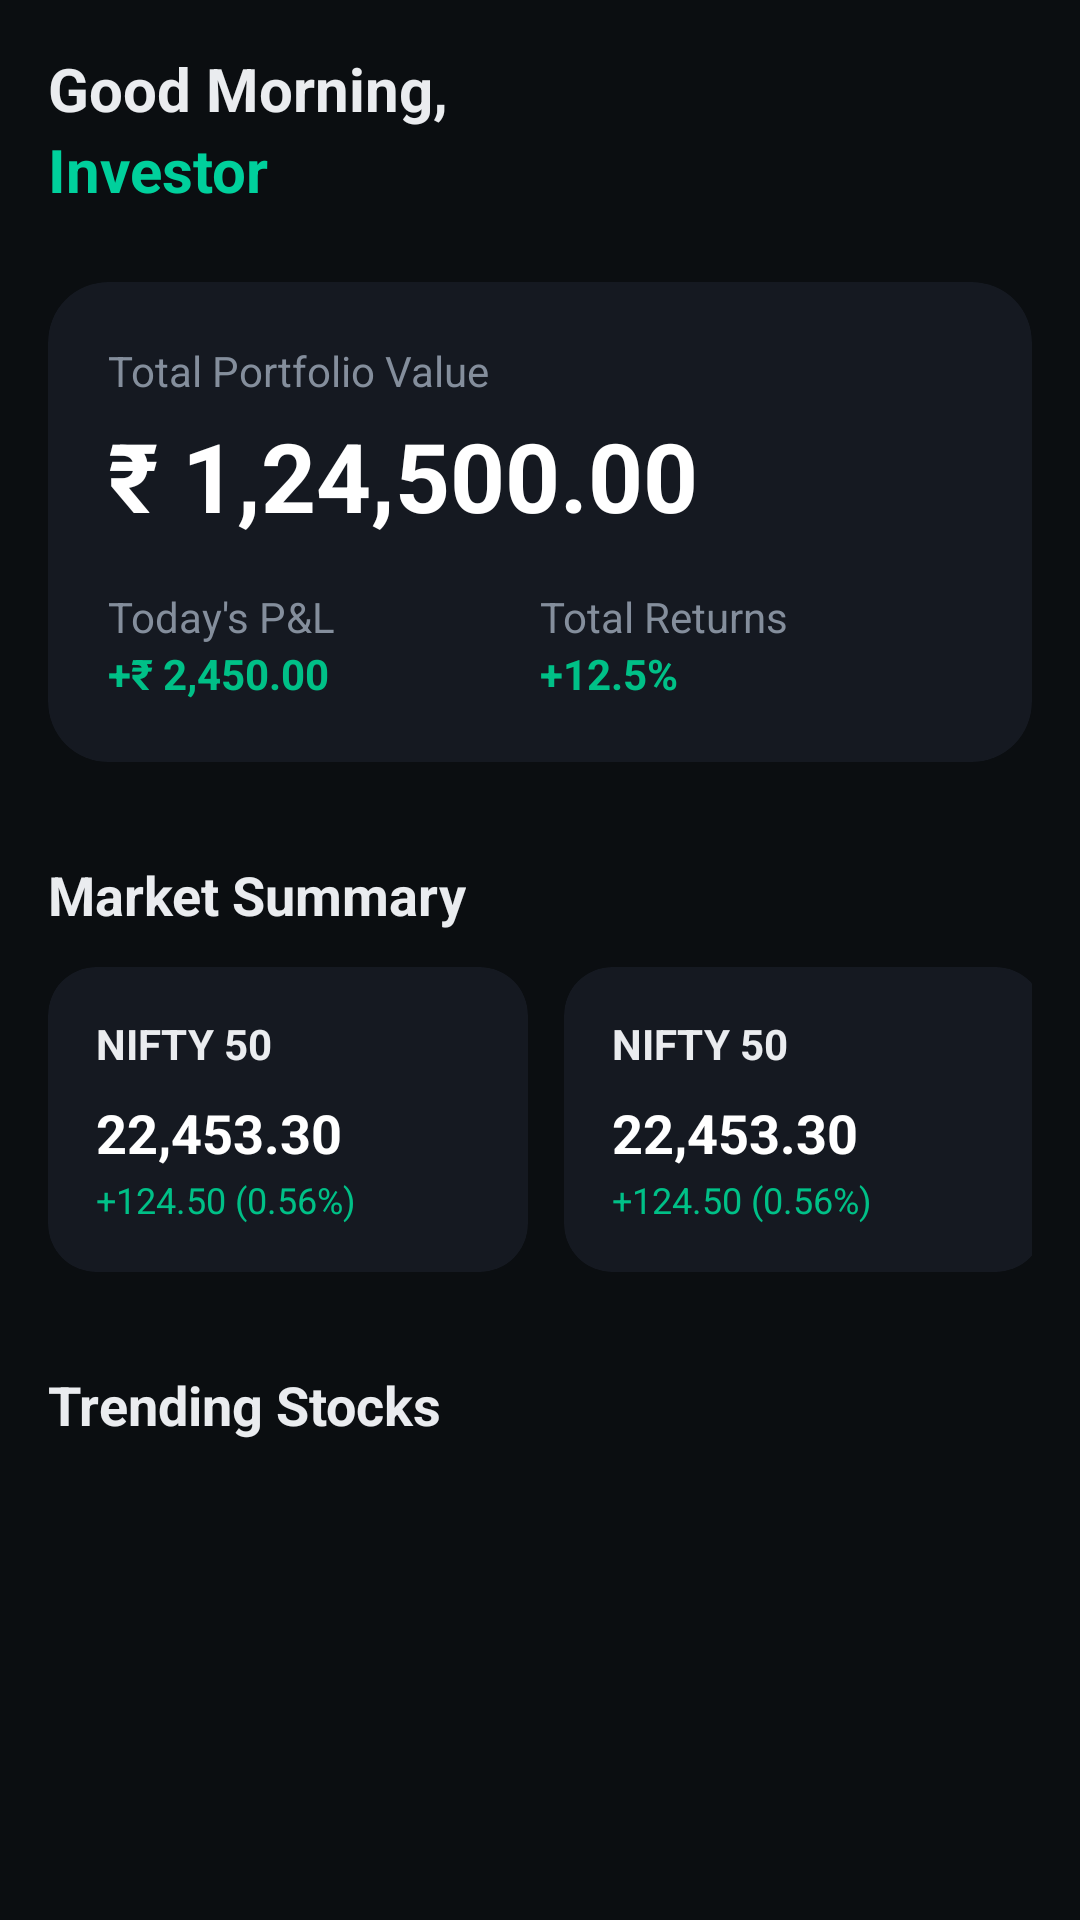

Produce the Android XML layout that renders to this screen, including the resource entries it uses.
<!-- AndroidManifest.xml: application theme Theme.Paisa -->
<!-- res/layout/fragment_home.xml -->
<?xml version="1.0" encoding="utf-8"?>
<androidx.core.widget.NestedScrollView xmlns:android="http://schemas.android.com/apk/res/android"
    xmlns:app="http://schemas.android.com/apk/res-auto"
    android:layout_width="match_parent"
    android:layout_height="match_parent"
    android:background="@color/background">

    <LinearLayout
        android:layout_width="match_parent"
        android:layout_height="wrap_content"
        android:orientation="vertical"
        android:padding="16dp">

        <TextView
            style="@style/TextStyle.Title"
            android:layout_width="wrap_content"
            android:layout_height="wrap_content"
            android:text="Good Morning," />

        <TextView
            android:id="@+id/tv_username"
            style="@style/TextStyle.Title"
            android:layout_width="wrap_content"
            android:layout_height="wrap_content"
            android:text="Investor"
            android:textColor="@color/primary" />

        
        <androidx.cardview.widget.CardView
            android:layout_width="match_parent"
            android:layout_height="wrap_content"
            android:layout_marginTop="24dp"
            app:cardCornerRadius="20dp"
            app:cardElevation="0dp"
            android:backgroundTint="@color/surface">

            <LinearLayout
                android:layout_width="match_parent"
                android:layout_height="wrap_content"
                android:orientation="vertical"
                android:padding="20dp">

                <TextView
                    style="@style/TextStyle.Body"
                    android:layout_width="wrap_content"
                    android:layout_height="wrap_content"
                    android:text="Total Portfolio Value" />

                <TextView
                    android:id="@+id/tv_total_value"
                    android:layout_width="wrap_content"
                    android:layout_height="wrap_content"
                    android:text="₹ 1,24,500.00"
                    android:textColor="@color/white"
                    android:textSize="32sp"
                    android:textStyle="bold"
                    android:layout_marginTop="4dp" />

                <LinearLayout
                    android:layout_width="match_parent"
                    android:layout_height="wrap_content"
                    android:orientation="horizontal"
                    android:layout_marginTop="16dp">

                    <LinearLayout
                        android:layout_width="0dp"
                        android:layout_height="wrap_content"
                        android:layout_weight="1"
                        android:orientation="vertical">
                        <TextView
                            style="@style/TextStyle.Body"
                            android:layout_width="wrap_content"
                            android:layout_height="wrap_content"
                            android:text="Today's P&amp;L" />
                        <TextView
                            android:id="@+id/tv_today_pnl"
                            android:layout_width="wrap_content"
                            android:layout_height="wrap_content"
                            android:text="+₹ 2,450.00"
                            android:textColor="@color/profit"
                            android:textStyle="bold" />
                    </LinearLayout>

                    <LinearLayout
                        android:layout_width="0dp"
                        android:layout_height="wrap_content"
                        android:layout_weight="1"
                        android:orientation="vertical">
                        <TextView
                            style="@style/TextStyle.Body"
                            android:layout_width="wrap_content"
                            android:layout_height="wrap_content"
                            android:text="Total Returns" />
                        <TextView
                            android:id="@+id/tv_total_returns"
                            android:layout_width="wrap_content"
                            android:layout_height="wrap_content"
                            android:text="+12.5%"
                            android:textColor="@color/profit"
                            android:textStyle="bold" />
                    </LinearLayout>
                </LinearLayout>
            </LinearLayout>
        </androidx.cardview.widget.CardView>

        <TextView
            style="@style/TextStyle.Title"
            android:layout_width="wrap_content"
            android:layout_height="wrap_content"
            android:layout_marginTop="32dp"
            android:text="Market Summary"
            android:textSize="18sp" />

        <HorizontalScrollView
            android:layout_width="match_parent"
            android:layout_height="wrap_content"
            android:scrollbars="none"
            android:layout_marginTop="12dp">
            <LinearLayout
                android:layout_width="wrap_content"
                android:layout_height="wrap_content"
                android:orientation="horizontal">
                
                <include layout="@layout/item_index_card" />
                <include layout="@layout/item_index_card" />
            </LinearLayout>
        </HorizontalScrollView>

        <TextView
            style="@style/TextStyle.Title"
            android:layout_width="wrap_content"
            android:layout_height="wrap_content"
            android:layout_marginTop="32dp"
            android:text="Trending Stocks"
            android:textSize="18sp" />

        <androidx.recyclerview.widget.RecyclerView
            android:id="@+id/rv_trending"
            android:layout_width="match_parent"
            android:layout_height="wrap_content"
            android:layout_marginTop="12dp"
            android:nestedScrollingEnabled="false" />

    </LinearLayout>
</androidx.core.widget.NestedScrollView>
<!-- res/layout/item_index_card.xml (included above) -->
<?xml version="1.0" encoding="utf-8"?>
<androidx.cardview.widget.CardView xmlns:android="http://schemas.android.com/apk/res/android"
    xmlns:app="http://schemas.android.com/apk/res-auto"
    android:layout_width="160dp"
    android:layout_height="wrap_content"
    android:layout_marginEnd="12dp"
    app:cardCornerRadius="16dp"
    app:cardElevation="0dp"
    android:backgroundTint="@color/surface">

    <LinearLayout
        android:layout_width="match_parent"
        android:layout_height="wrap_content"
        android:orientation="vertical"
        android:padding="16dp">

        <TextView
            android:id="@+id/tv_index_name"
            style="@style/TextStyle.Title"
            android:layout_width="wrap_content"
            android:layout_height="wrap_content"
            android:text="NIFTY 50"
            android:textSize="14sp" />

        <TextView
            android:id="@+id/tv_index_value"
            android:layout_width="wrap_content"
            android:layout_height="wrap_content"
            android:layout_marginTop="8dp"
            android:text="22,453.30"
            android:textColor="@color/white"
            android:textSize="18sp"
            android:textStyle="bold" />

        <TextView
            android:id="@+id/tv_index_change"
            android:layout_width="wrap_content"
            android:layout_height="wrap_content"
            android:layout_marginTop="2dp"
            android:text="+124.50 (0.56%)"
            android:textColor="@color/profit"
            android:textSize="12sp" />

    </LinearLayout>
</androidx.cardview.widget.CardView>
<!-- resources referenced by this layout -->
<resources>
  <color name="background">#0B0E11</color>
  <color name="primary">#00D09C</color>
  <color name="profit">#00C087</color>
  <color name="surface">#151921</color>
  <color name="white">#FFFFFFFF</color>
  <style name="TextStyle.Body">
          <item name="android:textColor">@color/text_secondary</item>
          <item name="android:textSize">14sp</item>
      </style>
  <style name="TextStyle.Title">
          <item name="android:textColor">@color/text_primary</item>
          <item name="android:textSize">20sp</item>
          <item name="android:textStyle">bold</item>
      </style>
  <style name="Theme.Paisa" parent="Theme.MaterialComponents.DayNight.NoActionBar">
          
          <item name="colorPrimary">@color/primary</item>
          <item name="colorPrimaryVariant">@color/primary_variant</item>
          <item name="colorOnPrimary">@color/black</item>
          
          <item name="colorSecondary">@color/secondary</item>
          <item name="colorSecondaryVariant">@color/surface</item>
          <item name="colorOnSecondary">@color/white</item>
          
          <item name="android:statusBarColor">@color/background</item>
          
          <item name="android:windowBackground">@color/background</item>
      </style>
  <color name="text_secondary">#848E9C</color>
  <color name="text_primary">#EAECEF</color>
  <color name="primary_variant">#00A37A</color>
  <color name="black">#FF000000</color>
  <color name="secondary">#1E2329</color>
</resources>
